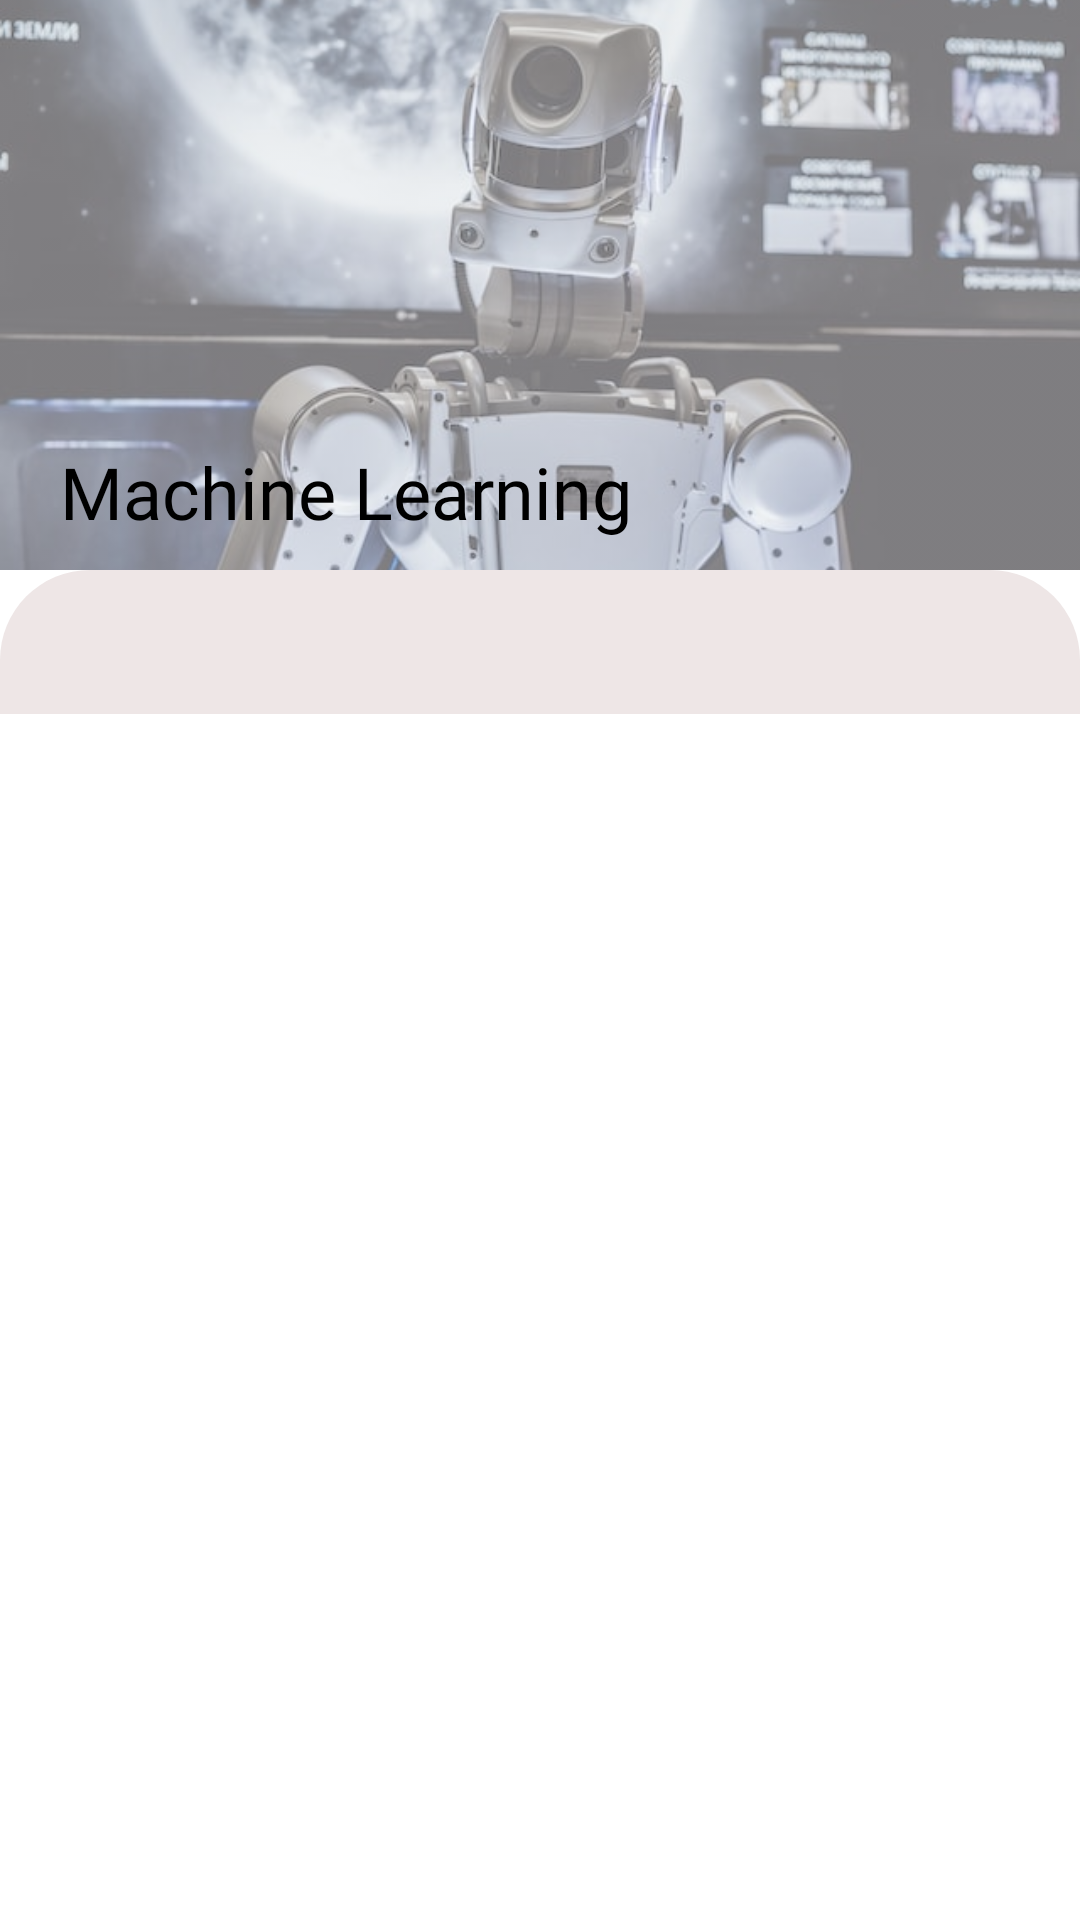

This screen was rendered from an Android layout file. Write that file and the resources it references.
<!-- AndroidManifest.xml: application theme Theme.InnorevaResourceManager -->
<!-- res/layout/fragment_m_l.xml -->
<?xml version="1.0" encoding="utf-8"?>
<LinearLayout xmlns:android="http://schemas.android.com/apk/res/android"
    xmlns:app="http://schemas.android.com/apk/res-auto"
    xmlns:tools="http://schemas.android.com/tools"
    android:layout_width="match_parent"
    android:layout_height="match_parent"
    tools:context=".ui.MLModule.MLFragment"
    android:orientation="vertical">

    <FrameLayout
        android:layout_width="match_parent"
        android:layout_height="190dp">

        <androidx.appcompat.widget.AppCompatImageView
            android:id="@+id/bg_img"
            android:layout_width="match_parent"
            android:layout_height="match_parent"
            android:alpha=".6"
            android:scaleType="centerCrop"
            app:srcCompat="@drawable/ml"/>

        <TextView
            android:id="@+id/toolbar1_title"
            android:layout_width="wrap_content"
            android:layout_height="wrap_content"
            android:layout_gravity="bottom"
            android:layout_marginLeft="20dp"
            android:layout_marginBottom="10dp"
            android:fontFamily="@font/archivo"
            android:text="Machine Learning"
            android:textColor="#000000"
            android:textSize="24sp" />

        <androidx.appcompat.widget.AppCompatImageView
            android:id="@+id/menu_btn_ml"
            android:layout_width="28dp"
            android:layout_height="28dp"
            android:src="@drawable/ic_menu_24"
            android:layout_marginLeft="15dp"
            android:layout_marginTop="10dp"/>

    </FrameLayout>


    <com.google.android.material.tabs.TabLayout
        android:id="@+id/tab"
        android:layout_width="match_parent"
        android:layout_height="wrap_content"
        app:tabSelectedTextColor="#000000"
        app:tabIndicatorColor="#425DF3"
        app:tabIndicatorHeight="3dp"
        app:tabTextColor="#2E2E2E"
        android:background="@drawable/custom_tablayout"/>


    <androidx.viewpager.widget.ViewPager
        android:id="@+id/viewPager"
        android:layout_width="match_parent"
        android:layout_height="match_parent" />


</LinearLayout>
<!-- resources referenced by this layout -->
<resources>
  <!-- drawable custom_tablayout (drawable) -->
  <?xml version="1.0" encoding="utf-8"?>
  <selector xmlns:android="http://schemas.android.com/apk/res/android">
  
      <item>
          <shape android:shape="rectangle">
              <solid android:color="#EEE6E6"/>
              <corners android:topLeftRadius="30dp"
                  android:topRightRadius="30dp"
                  android:bottomLeftRadius="0dp"
                  android:bottomRightRadius="0dp"/>
          </shape>
  
      </item>
  
  </selector>
  <!-- drawable ml: jpg bitmap (drawable, 38088 bytes) -->
  <style name="Theme.InnorevaResourceManager" parent="Theme.MaterialComponents.DayNight.DarkActionBar">
          
          <item name="colorPrimary">@color/denim_blue</item>
          <item name="colorPrimaryVariant">@color/denim_blue</item>
          <item name="colorOnPrimary">@color/white</item>
          
          <item name="colorSecondary">@color/denim_blue_light</item>
          <item name="colorSecondaryVariant">@color/blue_tint</item>
          <item name="colorOnSecondary">@color/black</item>
          
          <item name="android:statusBarColor">?attr/colorPrimaryVariant</item>
          <item name="android:navigationBarColor">?attr/colorPrimaryVariant</item>
          
      </style>
  <color name="denim_blue">#6DC2F4</color>
  <color name="white">#FFFFFFFF</color>
  <color name="denim_blue_light">#8FCEF3</color>
  <color name="blue_tint">#4061BDF1</color>
  <color name="black">#FF000000</color>
</resources>
